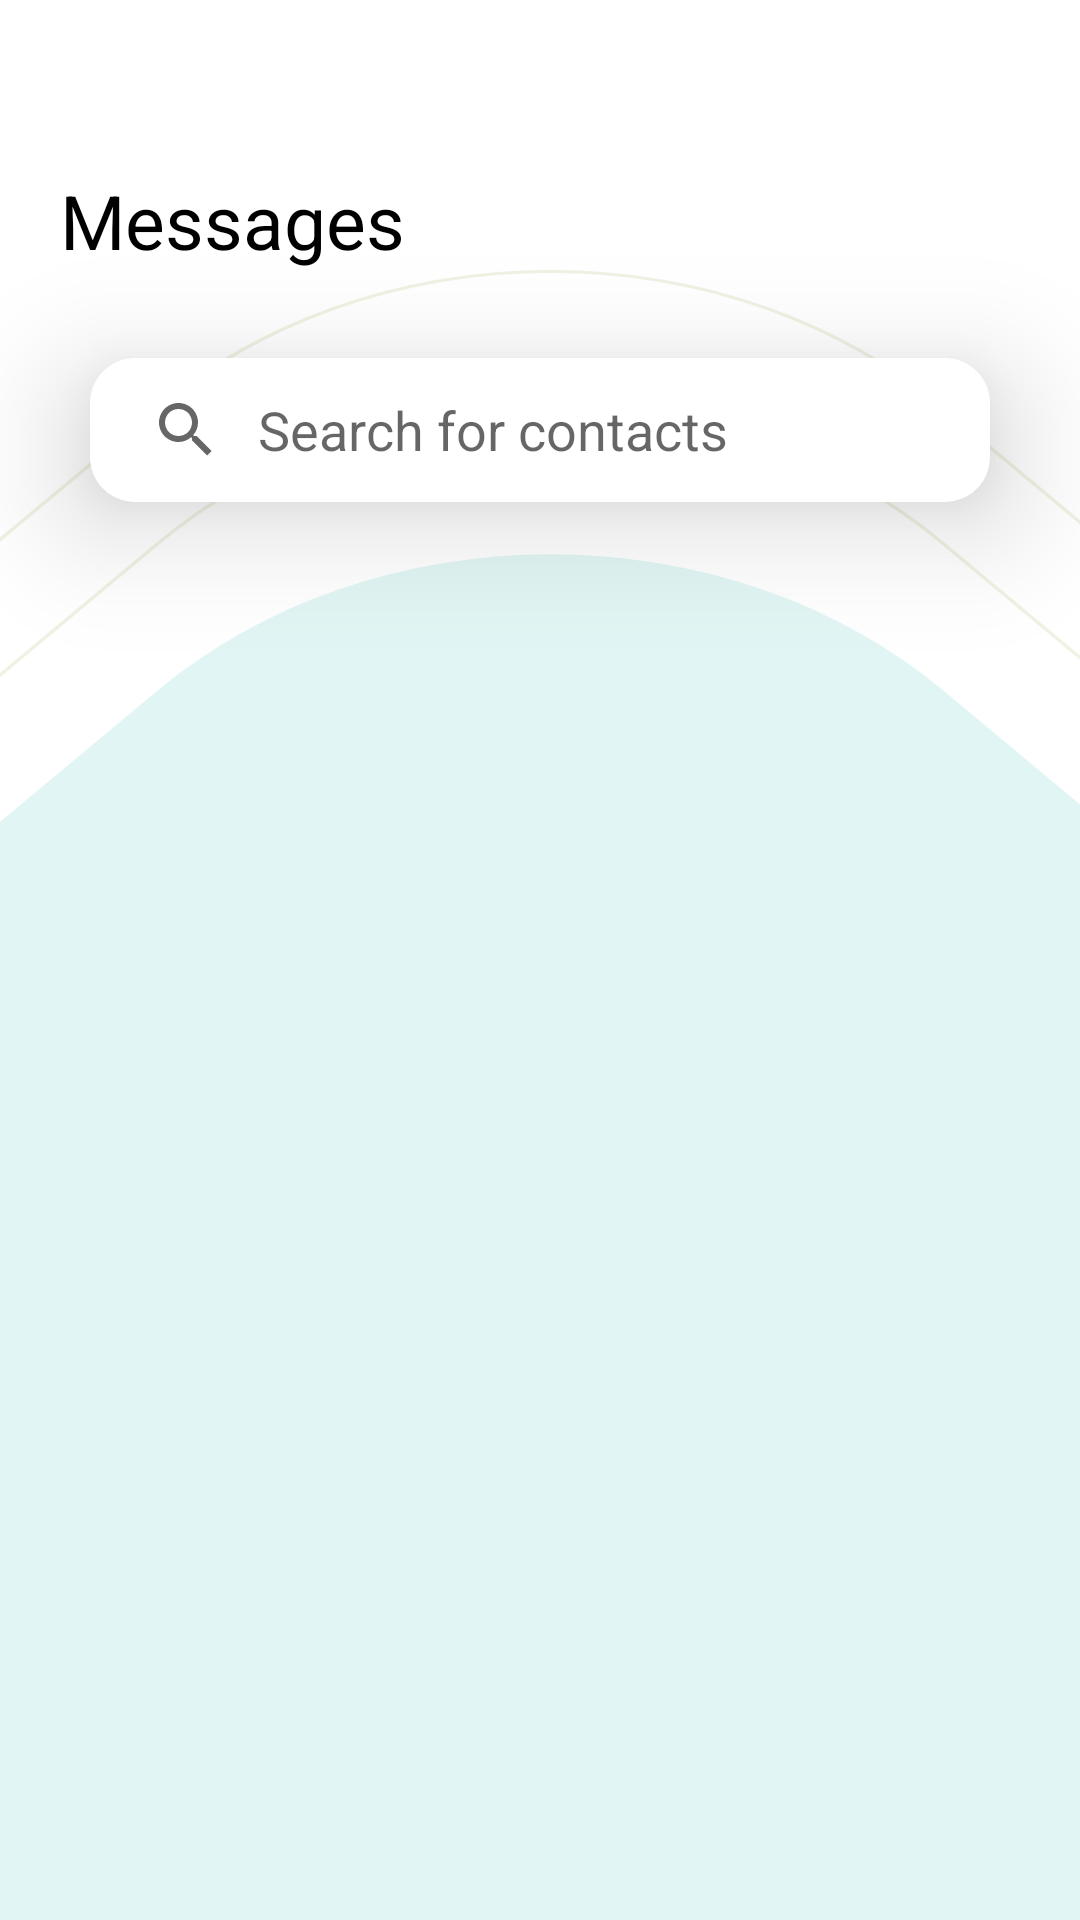

Write the Android layout XML for this screen, with the resource values it uses.
<!-- AndroidManifest.xml: application theme Theme.ChatTest -->
<!-- res/layout/fragment_message.xml -->
<?xml version="1.0" encoding="utf-8"?>
<androidx.constraintlayout.widget.ConstraintLayout xmlns:android="http://schemas.android.com/apk/res/android"
    android:layout_width="match_parent"
    android:layout_height="match_parent"
    xmlns:app="http://schemas.android.com/apk/res-auto"
    xmlns:tools="http://schemas.android.com/tools">

    <ImageView
        android:layout_width="match_parent"
        android:layout_height="match_parent"
        android:src="@drawable/ic_profile_back"
        android:scaleType="centerCrop"
        android:elevation="0dp"
        android:scaleX="-1.2"
        android:scaleY="-1"
       android:translationY="90dp"
        />

    <TextView
        style="@style/message_title_style"
        android:id="@+id/tv_messages_text"
        android:layout_width="wrap_content"
        android:layout_height="wrap_content"
        android:includeFontPadding="false"
        android:text="@string/message_title"
        android:layout_marginStart="@dimen/space_20"
        android:layout_marginTop="@dimen/space_60"
        app:layout_constraintTop_toTopOf="parent"
        app:layout_constraintStart_toStartOf="parent"/>

    <SearchView
      style="@style/message_search"
        android:id="@+id/sv_message"
        android:layout_width="0dp"
        android:layout_margin="@dimen/space_30"
        android:layout_height="wrap_content"
        android:textCursorDrawable="@null"
        app:iconifiedByDefault="false"
        app:layout_constraintEnd_toEndOf="parent"
        app:layout_constraintStart_toStartOf="parent"
        app:layout_constraintTop_toBottomOf="@+id/tv_messages_text"
        app:queryBackground="@android:color/transparent"
        android:queryBackground="@android:color/transparent"
        android:background="@drawable/radius_search_back"
        android:focusable="true"
        android:queryHint="Search for contacts"
        android:elevation="25dp"
        android:iconifiedByDefault="false" />


    <androidx.recyclerview.widget.RecyclerView
        android:id="@+id/rv_messages"
        android:layout_width="match_parent"
        android:layout_height="0dp"
        android:layout_marginTop="@dimen/space_30"
        android:layout_marginStart="@dimen/space_20"
        android:layout_marginEnd="@dimen/space_20"
        android:paddingBottom="@dimen/space_20"
        app:layoutManager="androidx.recyclerview.widget.LinearLayoutManager"
        tools:itemCount="5"
        tools:listitem="@layout/message_view_item"
        android:overScrollMode="never"
        app:layout_constraintTop_toBottomOf="@id/sv_message"
        app:layout_constraintBottom_toBottomOf="parent"
        app:layout_constraintEnd_toEndOf="parent"
        app:layout_constraintStart_toStartOf="parent"/>


</androidx.constraintlayout.widget.ConstraintLayout>
<!-- res/layout/message_view_item.xml (included above) -->
<?xml version="1.0" encoding="utf-8"?>
<androidx.constraintlayout.widget.ConstraintLayout xmlns:android="http://schemas.android.com/apk/res/android"
    android:layout_width="match_parent"
    android:layout_height="wrap_content"
    xmlns:app="http://schemas.android.com/apk/res-auto"
    xmlns:tools="http://schemas.android.com/tools"
    android:background="@drawable/radius_message_back"
    android:clickable="true"
    android:layout_marginBottom="@dimen/space_10"
    android:focusable="true">


        <androidx.constraintlayout.widget.ConstraintLayout
            android:id="@+id/cl_profile_photo"
            android:layout_width="wrap_content"
            android:layout_height="wrap_content"
            android:padding="@dimen/space_5"
            android:layout_margin="@dimen/space_20"
           app:layout_constraintBottom_toBottomOf="parent"
            app:layout_constraintStart_toStartOf="parent"
            app:layout_constraintTop_toTopOf="parent"
            android:background="@drawable/ic_back_border">

            <ImageView
                android:id="@+id/iv_profile_photo"
                android:layout_width="60dp"
                android:layout_height="60dp"
                android:scaleType="centerCrop"
                app:layout_constraintBottom_toBottomOf="parent"
                app:layout_constraintEnd_toEndOf="parent"
                app:layout_constraintStart_toStartOf="parent"
                app:layout_constraintTop_toTopOf="parent" />
        </androidx.constraintlayout.widget.ConstraintLayout>

        <TextView
            style="@style/message_name_style"
            android:id="@+id/tv_user"
            android:layout_width="0dp"
            android:layout_height="wrap_content"
            tools:text="Malena Tudi"
            android:ellipsize="end"
            android:gravity="start"
            android:layout_marginEnd="@dimen/space_60"
            app:layout_constraintEnd_toEndOf="parent"
            android:layout_marginStart="@dimen/space_20"
            app:layout_constraintStart_toEndOf="@id/cl_profile_photo"
            app:layout_constraintTop_toTopOf="@id/cl_profile_photo"/>

        <TextView
            style="@style/message_post_style"
            android:id="@+id/tv_user_last_message"
            android:layout_width="0dp"
            android:layout_height="wrap_content"
            android:layout_marginEnd="@dimen/space_60"
            tools:text="Amir said we’d be staying over for a while... but ...dfdfssdfsdfsdfs"
            app:layout_constraintStart_toStartOf="@id/tv_user"
            app:layout_constraintEnd_toEndOf="parent"
            app:layout_constraintTop_toBottomOf="@id/tv_user"
            android:ellipsize="end"
            android:gravity="start"
            app:layout_constraintBottom_toBottomOf="@id/cl_profile_photo"
            android:maxLines="2"/>

    </androidx.constraintlayout.widget.ConstraintLayout>
<!-- resources referenced by this layout -->
<resources>
  <dimen name="space_10">10dp</dimen>
  <dimen name="space_20">20dp</dimen>
  <dimen name="space_30">30dp</dimen>
  <dimen name="space_5">5dp</dimen>
  <dimen name="space_60">60dp</dimen>
  <!-- drawable ic_back_border (drawable) -->
  <vector xmlns:android="http://schemas.android.com/apk/res/android"
      android:width="81dp"
      android:height="82dp"
      android:viewportWidth="81"
      android:viewportHeight="82">
    <path
        android:strokeWidth="1"
        android:pathData="M70.346,66.068L65.701,70.714A34.5,34.5 68.157,0 1,16.91 70.714L10.735,64.539A34.5,34.5 76.502,0 1,10.735 15.748L15.381,11.103A34.5,34.5 0,0 1,64.171 11.103L70.346,17.278A34.5,34.5 106.244,0 1,70.346 66.068z"
        android:fillColor="#00000000"
        android:strokeColor="#000000"/>
  </vector>
  <!-- drawable radius_message_back (drawable) -->
  <?xml version="1.0" encoding="UTF-8"?>
  <shape xmlns:android="http://schemas.android.com/apk/res/android"
      android:shape="rectangle" >
      <solid android:color="#99FFFFFF" />
      <corners
          android:radius="@dimen/radius_35" />
  </shape>
  <!-- drawable radius_search_back (drawable) -->
  <?xml version="1.0" encoding="UTF-8"?>
  <shape xmlns:android="http://schemas.android.com/apk/res/android"
      android:shape="rectangle" >
      <solid android:color="#ffff" />
      <corners
          android:radius="@dimen/radius_15" />
  </shape>
  <string name="message_title">Messages</string>
  <style name="message_name_style" parent="text_body_small_style">
          <item name="android:textColor">@color/black</item>
          <item name="android:includeFontPadding">false</item>
  
      </style>
  <style name="message_post_style" parent="text_body_small_style">
          <item name="android:textColor">@color/smoky_gray</item>
          <item name="android:includeFontPadding">false</item>
  
      </style>
  <style name="message_search" parent="Widget.AppCompat.SearchView">
          <item name="android:textColor">@color/black</item>
          <item name="android:textColorHint">@color/light_gray</item>
          <item name="android:tint">@color/black</item>
          <item name="android:textColorPrimary">@color/white</item>
          <item name="android:textColorSecondary">@color/white</item>
          <item name="iconifiedByDefault">false</item>
          <item name="colorControlActivated">@color/light_gray</item>
          <item name="background">@drawable/radius_search_back</item>
      </style>
  <style name="message_title_style" parent="text_h2_style">
          <item name="android:textColor">@color/black</item>
          <item name="android:includeFontPadding">false</item>
      </style>
  <style name="Theme.ChatTest" parent="Theme.MaterialComponents.DayNight.NoActionBar">
          
          <item name="colorPrimary">@color/blue</item>
          <item name="colorPrimaryVariant">@color/blue</item>
          <item name="colorOnPrimary">@color/white</item>
          
          <item name="colorSecondary">@color/teal_200</item>
          <item name="colorSecondaryVariant">@color/teal_700</item>
          <item name="colorOnSecondary">@color/black</item>
          
          <item name="android:statusBarColor" tools:targetApi="l">?attr/colorPrimaryVariant</item>
          
      </style>
  <dimen name="radius_35">35dp</dimen>
  <dimen name="radius_15">15dp</dimen>
  <style name="text_body_small_style">
          <item name="fontFamily">@font/poppins_medium</item>
          <item name="android:textSize">@dimen/text_size_14</item>
      </style>
  <color name="black">#FF000000</color>
  <color name="smoky_gray">#9F9F9F</color>
  <color name="light_gray">#C4C4C4</color>
  <color name="white">#FFFFFFFF</color>
  <style name="text_h2_style">
          <item name="fontFamily">@font/poppins_bold</item>
          <item name="android:textSize">@dimen/text_size_25</item>
      </style>
  <color name="blue">#25A0B0</color>
  <color name="teal_200">#FF03DAC5</color>
  <color name="teal_700">#FF018786</color>
  <dimen name="text_size_14">14sp</dimen>
  <dimen name="text_size_25">25sp</dimen>
</resources>
